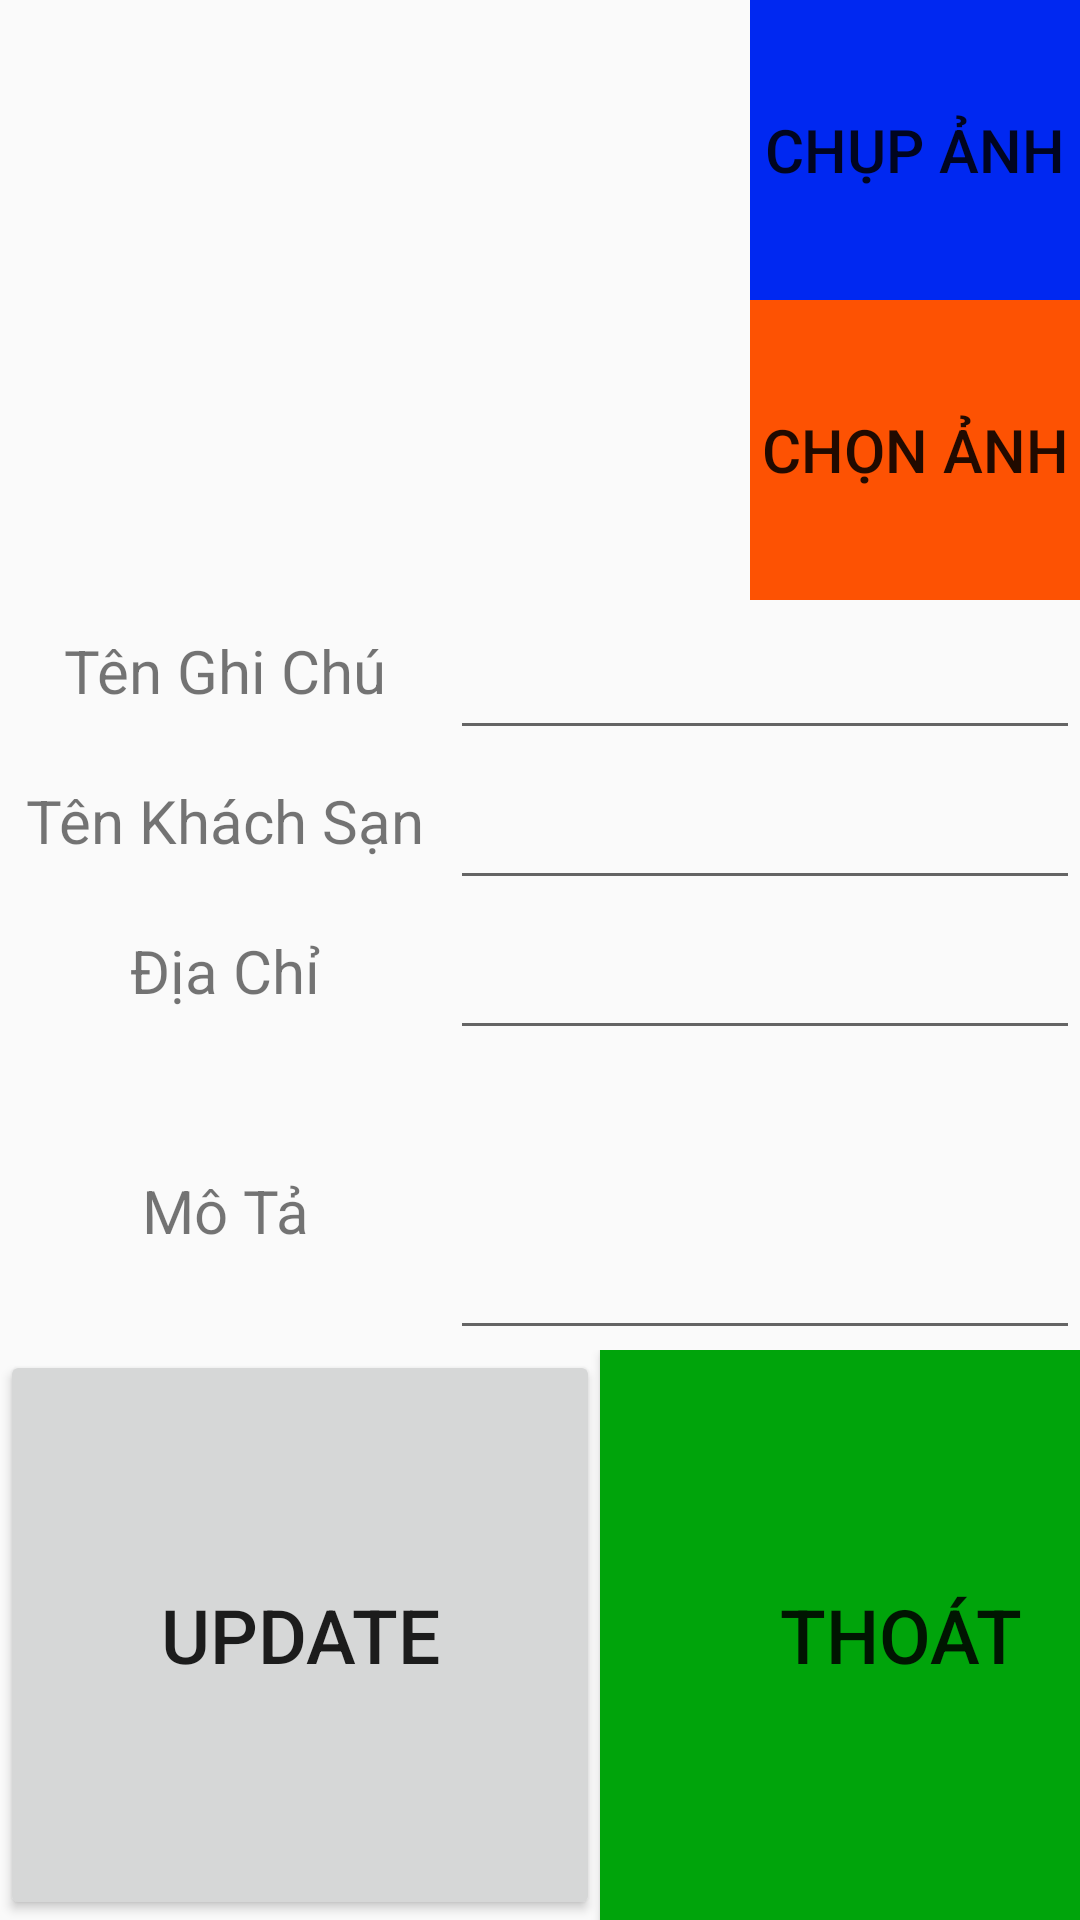

Android layout source for this screen:
<!-- AndroidManifest.xml: application theme AppTheme -->
<!-- res/layout/activity_suaghichu.xml -->
<?xml version="1.0" encoding="utf-8"?>
<LinearLayout
    xmlns:android="http://schemas.android.com/apk/res/android" android:layout_width="match_parent"
    android:layout_height="match_parent">
    <LinearLayout
        android:layout_width="match_parent"
        android:layout_height="match_parent"
        android:orientation="vertical">
        <LinearLayout
            android:layout_width="match_parent"
            android:layout_height="200dp"
            android:orientation="horizontal">
            <ImageView
                android:id="@+id/itemSuaAnh"
                android:layout_width="250dp"
                android:layout_height="match_parent" />
            <LinearLayout
                android:layout_width="match_parent"
                android:layout_height="match_parent"
                android:orientation="vertical">
                <Button
                    android:id="@+id/btnSuaChupAnh"
                    android:layout_width="match_parent"
                    android:layout_height="100dp"
                    android:textSize="20dp"
                    android:text="CHỤP ẢNH"
                    android:background="#0028f1"
                    android:textAlignment="center"/>
                <Button
                    android:id="@+id/btnSuaChonAnh"
                    android:layout_width="match_parent"
                    android:layout_height="100dp"
                    android:textSize="20dp"
                    android:text="CHỌN ẢNH"
                    android:background="#fd5203"
                    android:textAlignment="center"/>

            </LinearLayout>


        </LinearLayout>
        <LinearLayout
            android:layout_width="match_parent"
            android:layout_height="50dp"
            android:orientation="horizontal">
            <TextView
                android:layout_width="150dp"
                android:layout_height="match_parent"
                android:text="Tên Ghi Chú"
                android:textAlignment="center"
                android:textSize="20dp"
                android:paddingTop="10dp"/>
            <EditText
                android:id="@+id/itemSuaTenGhiChu"
                android:layout_width="match_parent"
                android:layout_height="match_parent"
                android:textSize="20dp"
                android:paddingTop="10dp"
            />

        </LinearLayout>
        <LinearLayout
        android:layout_width="match_parent"
        android:layout_height="50dp"
        android:orientation="horizontal">
        <TextView
            android:layout_width="150dp"
            android:layout_height="match_parent"
            android:text="Tên Khách Sạn"
            android:textAlignment="center"
            android:textSize="20dp"
            android:paddingTop="10dp"/>
        <EditText
            android:id="@+id/itemSuaTenKhachSan"
            android:layout_width="match_parent"
            android:layout_height="match_parent"
            android:textSize="20dp"
            android:paddingTop="10dp"
            />

    </LinearLayout>
        <LinearLayout
            android:layout_width="match_parent"
            android:layout_height="50dp"
            android:orientation="horizontal">
            <TextView
                android:layout_width="150dp"
                android:layout_height="match_parent"
                android:text="Địa Chỉ"
                android:textAlignment="center"
                android:textSize="20dp"
                android:paddingTop="10dp"/>
            <EditText
                android:id="@+id/itemSuaDiaChiKhachSan"
                android:layout_width="match_parent"
                android:layout_height="match_parent"
                android:textSize="20dp"
                android:paddingTop="10dp"
                />

        </LinearLayout>
        <LinearLayout
            android:layout_width="match_parent"
            android:layout_height="100dp"
            android:orientation="horizontal">
            <TextView
                android:layout_width="150dp"
                android:layout_height="match_parent"
                android:layout_marginTop="30dp"
                android:textAlignment="center"
                android:text="Mô Tả"
                android:textSize="20dp"
                android:paddingTop="10dp"/>
            <EditText
                android:id="@+id/itemSuaNhanXetKhachSan"
                android:layout_width="match_parent"
                android:layout_height="match_parent"
                android:textSize="20dp"
                android:paddingTop="10dp"
                />

        </LinearLayout>
        <LinearLayout
            android:layout_width="match_parent"
            android:layout_height="match_parent"
            android:orientation="horizontal">
            <Button
            android:id="@+id/btnSuaUpdateGhiChu"
            android:layout_width="200dp"
            android:layout_height="match_parent"
            android:textAlignment="center"
            android:text="Update"
            android:textSize="25dp"
            />
            <Button
                android:id="@+id/btnSuaThoatGhiChu"
                android:layout_width="200dp"
                android:layout_height="match_parent"
                android:textAlignment="center"
                android:background="#00a40b"
                android:text="THOÁT"
                android:textSize="25dp"
                />
        </LinearLayout>
    </LinearLayout>

</LinearLayout>
<!-- resources referenced by this layout -->
<resources>
  <style name="AppTheme" parent="Theme.AppCompat.Light.DarkActionBar">
          
          <item name="colorPrimary">@color/colorPrimary</item>
          <item name="colorPrimaryDark">@color/colorPrimaryDark</item>
          <item name="colorAccent">@color/colorAccent</item>
      </style>
  <!-- not gathered from this repository: default colours our renderer supplied (Android Studio template values) -->
  <color name="colorPrimary">#FF6200EE</color>
  <color name="colorPrimaryDark">#FF3700B3</color>
  <color name="colorAccent">#FF03DAC5</color>
</resources>
